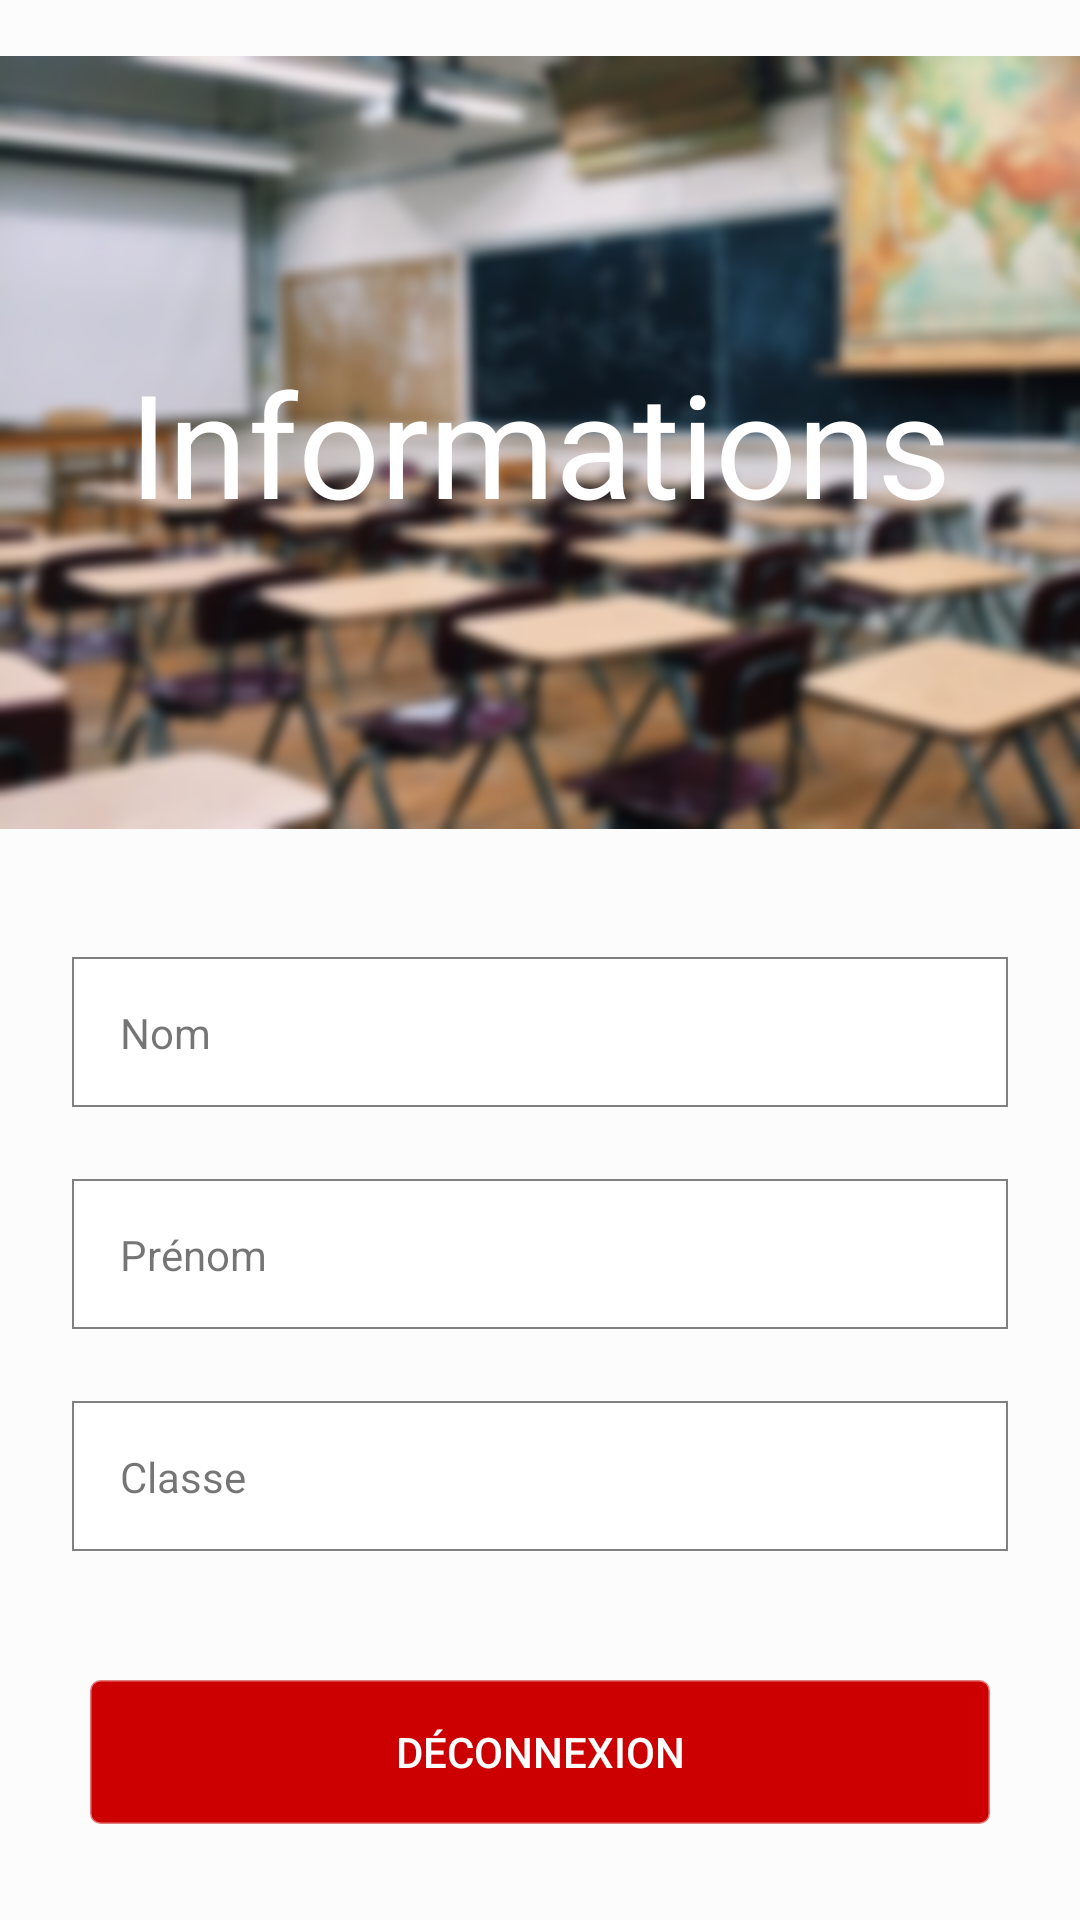

Reconstruct the res/layout file that produces this screen, plus the resources it refers to.
<!-- AndroidManifest.xml: application theme AppTheme -->
<!-- res/layout/activity_profile.xml -->
<?xml version="1.0" encoding="utf-8"?>

<layout>

    <data>
        <variable
            name="user"
            type="com.efficom.efid.data.model.User" />
    </data>

    <androidx.constraintlayout.widget.ConstraintLayout
        xmlns:android="http://schemas.android.com/apk/res/android"
        xmlns:app="http://schemas.android.com/apk/res-auto"
        android:layout_width="match_parent"
        android:layout_height="match_parent">

        <ImageView
            android:id="@+id/profile_img"
            android:layout_width="wrap_content"
            android:layout_height="295dp"
            app:layout_constraintEnd_toEndOf="parent"
            app:layout_constraintStart_toStartOf="parent"
            app:layout_constraintTop_toTopOf="parent"
            app:srcCompat="@drawable/classroom" />

        <TextView
            android:id="@+id/profile_title"
            android:layout_width="wrap_content"
            android:layout_height="wrap_content"
            android:text="Informations"
            android:textColor="@android:color/white"
            android:textSize="48sp"
            app:layout_constraintStart_toStartOf="parent"
            app:layout_constraintEnd_toEndOf="parent"
            app:layout_constraintTop_toTopOf="@id/profile_img"
            app:layout_constraintBottom_toBottomOf="@id/profile_img"/>

        <androidx.constraintlayout.widget.ConstraintLayout
            android:id="@+id/profile_linear_name"
            android:layout_width="0dp"
            android:layout_height="50dp"
            android:layout_marginStart="24dp"
            android:layout_marginTop="24dp"
            android:layout_marginEnd="24dp"
            android:background="@drawable/custom_border_tv"
            app:layout_constraintEnd_toEndOf="parent"
            app:layout_constraintStart_toStartOf="parent"
            app:layout_constraintTop_toBottomOf="@id/profile_img">

            <TextView
                android:id="@+id/profile_linear_name_label"
                android:layout_width="wrap_content"
                android:layout_height="wrap_content"
                android:layout_marginStart="16dp"
                android:text="Nom"
                app:layout_constraintBottom_toBottomOf="parent"
                app:layout_constraintStart_toStartOf="parent"
                app:layout_constraintTop_toTopOf="parent" />


            <TextView
                android:id="@+id/profile_linear_name_edit"
                android:layout_width="wrap_content"
                android:layout_height="wrap_content"
                android:layout_marginEnd="16dp"
                android:text="@{user.nom}"
                app:layout_constraintBottom_toBottomOf="parent"
                app:layout_constraintEnd_toEndOf="parent"
                app:layout_constraintTop_toTopOf="parent" />

        </androidx.constraintlayout.widget.ConstraintLayout>

        <androidx.constraintlayout.widget.ConstraintLayout
            android:id="@+id/profile_linear_surname"
            android:layout_width="0dp"
            android:layout_height="50dp"
            android:layout_marginStart="24dp"
            android:layout_marginTop="24dp"
            android:layout_marginEnd="24dp"
            android:background="@drawable/custom_border_tv"
            app:layout_constraintEnd_toEndOf="parent"
            app:layout_constraintStart_toStartOf="parent"
            app:layout_constraintTop_toBottomOf="@id/profile_linear_name">

            <TextView
                android:id="@+id/profile_linear_surname_label"
                android:layout_width="wrap_content"
                android:layout_height="wrap_content"
                android:layout_marginStart="16dp"
                android:text="Prénom"
                app:layout_constraintBottom_toBottomOf="parent"
                app:layout_constraintStart_toStartOf="parent"
                app:layout_constraintTop_toTopOf="parent" />


            <TextView
                android:id="@+id/profile_linear_surname_edit"
                android:layout_width="wrap_content"
                android:layout_height="wrap_content"
                android:layout_marginEnd="16dp"
                android:text="@{user.prenom}"
                app:layout_constraintBottom_toBottomOf="parent"
                app:layout_constraintEnd_toEndOf="parent"
                app:layout_constraintTop_toTopOf="parent" />

        </androidx.constraintlayout.widget.ConstraintLayout>

        <androidx.constraintlayout.widget.ConstraintLayout
            android:id="@+id/profile_linear_class"
            android:layout_width="0dp"
            android:layout_height="50dp"
            android:layout_marginStart="24dp"
            android:layout_marginTop="24dp"
            android:layout_marginEnd="24dp"
            android:background="@drawable/custom_border_tv"
            app:layout_constraintEnd_toEndOf="parent"
            app:layout_constraintStart_toStartOf="parent"
            app:layout_constraintTop_toBottomOf="@id/profile_linear_surname">

            <TextView
                android:id="@+id/profile_linear_class_label"
                android:layout_width="wrap_content"
                android:layout_height="wrap_content"
                android:layout_marginStart="16dp"
                android:text="Classe"
                app:layout_constraintBottom_toBottomOf="parent"
                app:layout_constraintStart_toStartOf="parent"
                app:layout_constraintTop_toTopOf="parent" />


            <TextView
                android:id="@+id/profile_linear_class_edit"
                android:layout_width="wrap_content"
                android:layout_height="wrap_content"
                android:layout_marginEnd="16dp"
                android:text="@{user.nom_classe}"
                app:layout_constraintBottom_toBottomOf="parent"
                app:layout_constraintEnd_toEndOf="parent"
                app:layout_constraintTop_toTopOf="parent" />

        </androidx.constraintlayout.widget.ConstraintLayout>

        <Button
            android:id="@+id/profile_logout"
            android:layout_width="300dp"
            android:layout_height="wrap_content"
            android:layout_marginBottom="32dp"
            android:background="@drawable/custom_button"
            android:backgroundTint="@android:color/holo_red_dark"
            android:text="Déconnexion"
            android:textColor="@android:color/white"
            app:layout_constraintBottom_toBottomOf="parent"
            app:layout_constraintEnd_toEndOf="parent"
            app:layout_constraintStart_toStartOf="parent" />

    </androidx.constraintlayout.widget.ConstraintLayout>
</layout>
<!-- resources referenced by this layout -->
<resources>
  <!-- drawable classroom: png bitmap (drawable, 205991 bytes) -->
  <!-- drawable custom_border_tv (drawable) -->
  <?xml version="1.0" encoding="utf-8"?>
  <shape xmlns:android="http://schemas.android.com/apk/res/android" android:shape="rectangle" >
      <solid android:color="@android:color/white" />
      <stroke android:width="0.5dp" android:color="#808080"/>
  </shape>
  <!-- drawable custom_button (drawable) -->
  <?xml version="1.0" encoding="utf-8"?>
  
  <shape xmlns:android="http://schemas.android.com/apk/res/android">
      <stroke android:width="1dp"
          android:color="#80FFFFFF" />
  
      <corners android:radius="3dp" />
      <solid android:color="@color/secondColor"/>
  
  </shape>
  <style name="AppTheme" parent="Theme.AppCompat.Light">
          
          <item name="colorPrimary">@color/colorPrimary</item>
          <item name="colorPrimaryDark">@color/colorPrimaryDark</item>
          <item name="colorAccent">@color/colorAccent</item>
  
          <item name="android:statusBarColor">#fcfcfc</item>
          <item name="android:windowBackground">#fcfcfc</item>
          <item name="android:navigationBarColor">@android:color/transparent</item>
          <item name="actionBarStyle">@style/ThemeActionBar</item>
          <item name="colorControlNormal">@android:color/white</item>
          <item name="colorControlActivated">@android:color/white</item>
          <item name="colorControlHighlight">@android:color/white</item>
      </style>
  <color name="colorPrimary">#96368c</color>
  <color name="colorPrimaryDark">#3700B3</color>
  <color name="colorAccent">#09b2bb</color>
  <style name="ThemeActionBar" parent="Widget.AppCompat.Light.ActionBar.Solid">
          <item name="android:background">@null</item>
          
          <item name="background">@null</item>
      </style>
</resources>
